Run: headless pygame with SDL's dummy video driver; simulated clock (each Clock.tick advances the game by its frame time, no real sleeping); random seed 0; keys injected as events and as key.get_pressed() state; mouse plan: one left click at the window centre at the start of phase 2, then a move to the lower-right quarter at the start of phase 3.
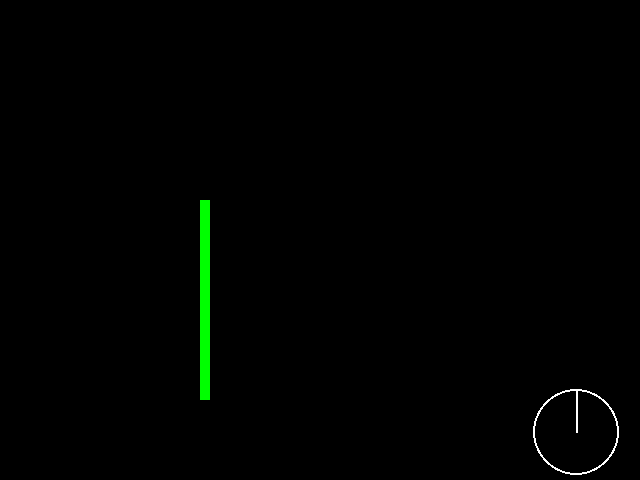
Frame 1 of 1 · flips 1–60 · no input

The pygame program that drew these frames:

#!/usr/bin/python

# python 2.7.6
# pygame 1.9.2

import pygame
import sys
import time
import math
import operator


pygame.init()
pygame.key.set_repeat(20,20)

size = width, height = 640, 480

colors = {
        'black': (0,0,0),
        'white': (255,255,255),
        'red': (255,0,0),
        'green': (0,255,0),
        'blue': (0,0,255)
        }

screen = pygame.display.set_mode(size)
velocity = velocityX, velocityY = 1, 1
automaticMode = False

class Controller():

    def __init__(self, avel=math.pi/24, pos=(int(0.9*width), 
            int(0.9*height)), 
            radius=int(0.09*height)):
        self.avel = avel
        self.pos = pos
        self.radius = radius
        self.color = colors['white']
        self.rect = pygame.draw.circle(screen, colors['white'], 
                self.pos, self.radius, 2)

        self.hangulation = math.pi/2

    def draw(self):
        self.rect = pygame.draw.circle(screen, self.color, 
                self.pos, self.radius, 2)
        self.direction = pygame.draw.line(screen,
                self.color ,self.rect.center, (
                    self.rect.center[0] + 
                    self.radius*math.cos(self.hangulation), 
                    self.rect.center[1] - 
                    self.radius*math.sin(self.hangulation)), 2)

    def update(self):
        if (self.hangulation > math.pi):
            self.hangulation = -math.pi
        if (self.hangulation < -math.pi):
            self.hangulation = math.pi

    def rotate_ccw(self):
        self.hangulation = self.hangulation + self.avel

    def rotate_cw(self):
        self.hangulation = self.hangulation - self.avel

    def move_forward(self):
        self.color = colors['green']

    def move_backward(self):
        self.color = colors['red']


# TODO: move robot class out of sim.py into its own module
# TODO: see how to make the code more elegant, it's getting rowdy
class Robot():

    def __init__(self, pos, velx, avel, controller, size=(10, 10), 
            color=colors['green']):
        self.pos = pos
        self.size = size
        self.color = color
        self.vel = velx
        self.avel = avel
        self.controller = controller
        self.rect = pygame.draw.rect(screen, 
                self.color, (self.pos, self.size))

        self.hangulation = math.pi/2
        self.direction = pygame.draw.line(screen,
                colors['blue'],self.rect.center, (
                    self.rect.center[0] + 20*math.cos(self.hangulation), 
                    self.rect.center[1] - 20*math.sin(self.hangulation)), 2)
        self.sensors = []
        self.sensors.append(IR_Sensor(tuple(map(operator.add, self.rect.center,
                                                (self.rect.height/2*math.cos(self.hangulation),
                                                 -self.rect.height/2*math.sin(self.hangulation)))),
                                      -(60 * (math.pi / 180))))

        self.sensors.append(IR_Sensor(tuple(map(operator.add, self.rect.center,
                                                (self.rect.height / 2 * math.cos(self.hangulation),
                                                 -self.rect.height / 2 * math.sin(self.hangulation)))),
                                      0))

        self.sensors.append(IR_Sensor(tuple(map(operator.add, self.rect.center,
                                                (self.rect.height / 2 * math.cos(self.hangulation),
                                                 -self.rect.height / 2 * math.sin(self.hangulation)))),
                                      (60 * (math.pi / 180))))

        self.currTimeX = time.time()
        self.currTimeY = time.time()
        self.currTimeA = time.time()
        self.forcedRotationalDifference = 0
        self.forcedTranslationalDifference = 0

    def draw(self):
        pygame.draw.rect(screen, self.color, self.rect)

        for sensor in self.sensors:
            sensor.draw()

        self.direction = pygame.draw.line(screen,
                colors['blue'],self.rect.center, (
                    self.rect.center[0] + 20*math.cos(self.hangulation), 
                    self.rect.center[1] - 20*math.sin(self.hangulation)), 
                2)


    def update(self):
        print("Forced Rotational " + str(self.forcedRotationalDifference))
        print("Forced Translational " + str(self.forcedTranslationalDifference))
        if (self.hangulation >= math.pi):
            self.hangulation = -math.pi
        if (self.hangulation < -math.pi):
            self.hangulation = math.pi

        if (not self.sensors[0].obstacleDetected and not self.sensors[1].obstacleDetected
                and not self.sensors[2].obstacleDetected):
            if(self.forcedRotationalDifference == 0):
                rotationalDifference = self.hangulation - controller.hangulation
            else:
                rotationalDifference = self.forcedRotationalDifference
        else:
            if(self.sensors[0].obstacleDetected and self.sensors[1].obstacleDetected):
                self.forcedRotationalDifference = -25 * (math.pi / 180)
                self.forcedTranslationalDifference = 50
            elif (self.sensors[1].obstacleDetected):
                self.forcedRotationalDifference = 25 * (math.pi / 180)
                self.forcedTranslationalDifference = 50
            elif (self.sensors[2].obstacleDetected and self.sensors[1].obstacleDetected):
                self.forcedRotationalDifference = 25 * (math.pi / 180)
                self.forcedTranslationalDifference = 50
            elif(self.sensors[0].obstacleDetected or self.sensors[2].obstacleDetected):
                rotationalDifference = 0

            rotationalDifference = self.forcedRotationalDifference

         #   return
        if(abs(rotationalDifference) < math.pi/360 or (self.forcedTranslationalDifference > 0 and self.forcedRotationalDifference == 0)):
            self.forcedRotationalDifference = 0
            self.currTimeA = time.time()
            if (pygame.key.get_pressed()[pygame.K_UP] or automaticMode):
                self.move_forward()
            elif (pygame.key.get_pressed()[pygame.K_DOWN]):
                self.move_backward()
            else:
                self.currTimeX = time.time()
                self.currTimeY = time.time()
        else:
            self.currTimeX = time.time()
            self.currTimeY = time.time()
            if(rotationalDifference > 0 and rotationalDifference < math.pi):
                self.rotate_cw()
            elif(rotationalDifference > 0 and rotationalDifference >= math.pi):
                self.rotate_ccw()
            elif(rotationalDifference < 0 and rotationalDifference > -math.pi):
                self.rotate_ccw()
            elif(rotationalDifference < 0 and rotationalDifference <= -math.pi):
                self.rotate_cw()


        for sensor in self.sensors:
            sensor.update(tuple(map(operator.add, self.rect.center, (self.rect.height/2*math.cos(self.hangulation),-self.rect.height/2*math.sin(self.hangulation)))), self.hangulation)

    def rotate_ccw(self):
        self.hangulation = self.hangulation + (self.avel * (time.time() - self.currTimeA))
        if(self.forcedRotationalDifference < 0):
            self.forcedRotationalDifference += (self.avel * (time.time() - self.currTimeA))
            if(self.forcedRotationalDifference > 0):
                self.forcedRotationalDifference = 0
        self.currTimeA = time.time()

    def rotate_cw(self):
        self.hangulation = self.hangulation - (self.avel * (time.time() - self.currTimeA))
        if (self.forcedRotationalDifference > 0):
            self.forcedRotationalDifference -= (self.avel * (time.time() - self.currTimeA))
            if (self.forcedRotationalDifference < 0):
                self.forcedRotationalDifference = 0
        self.currTimeA = time.time()

    def move_backward(self):
        if (abs(self.vel * (time.time() - self.currTimeX) * math.cos(self.hangulation)) > 1):
            self.rect.move_ip(-self.vel * (time.time() - self.currTimeX) * math.cos(self.hangulation), 0)
            self.direction.move_ip(-self.vel * (time.time() - self.currTimeX) * math.cos(self.hangulation), 0)
            self.currTimeX = time.time()

        if (abs(self.vel * (time.time() - self.currTimeY) * math.sin(self.hangulation)) > 1):
            self.rect.move_ip(0, self.vel * (time.time() - self.currTimeY) * math.sin(self.hangulation))
            self.direction.move_ip(0, self.vel * (time.time() - self.currTimeY) * math.sin(self.hangulation))
            self.currTimeY = time.time()

    def move_forward(self):
        if (abs(self.vel * (time.time() - self.currTimeX) * math.cos(self.hangulation)) > 1):
            self.rect.move_ip(self.vel * (time.time() - self.currTimeX) * math.cos(self.hangulation), 0)
            self.direction.move_ip(self.vel * (time.time() - self.currTimeX) * math.cos(self.hangulation), 0)
            if (self.forcedTranslationalDifference > 0):
                self.forcedTranslationalDifference -= abs(self.vel * (time.time() - self.currTimeX) * math.cos(self.hangulation))
                if (self.forcedTranslationalDifference < 0):
                    self.forcedTranslationalDifference = 0
            self.currTimeX = time.time()

        if (abs(self.vel * (time.time() - self.currTimeY) * math.sin(self.hangulation)) > 1):
            self.rect.move_ip(0, -self.vel * (time.time() - self.currTimeY) * math.sin(self.hangulation))
            self.direction.move_ip(0, -self.vel * (time.time() - self.currTimeY) * math.sin(self.hangulation))
            if (self.forcedTranslationalDifference > 0):
                self.forcedTranslationalDifference -= abs(self.vel * (time.time() - self.currTimeY) * math.sin(self.hangulation))
                if (self.forcedTranslationalDifference < 0):
                    self.forcedTranslationalDifference = 0
            self.currTimeY = time.time()

class IR_Sensor():

    def __init__(self, position, initialDirection, topLeft=(-4,-20), topRight=(4,-20), bottom=(0, 0), color=colors['white']):
        self.color = color
        self.position = position
        self.initialDirection = initialDirection
        self.direction = initialDirection
        self.originalPoints = []
        self.originalPoints.append(topLeft)
        self.originalPoints.append(topRight)
        self.originalPoints.append(bottom)
        outerPosition = tuple(map(operator.add, position, (20 * math.cos(initialDirection), -20 * math.sin(initialDirection))))
        self.points = []
        self.points.append(tuple(map(operator.add, (-4*math.sin(initialDirection), -4*math.cos(initialDirection)), outerPosition)))
        self.points.append(tuple(map(operator.add, (4*math.sin(initialDirection), 4*math.cos(initialDirection)), outerPosition)))
        self.points.append(tuple(map(operator.add, bottom, position)))
        self.rect = pygame.draw.polygon(screen, color, (self.points[0], self.points[1], self.points[2]))
        self.obstacleDetected = False

    def update(self, position, direction):
        self.position = position
        self.direction = direction
        outerPosition = tuple(map(operator.add, position, (20*math.cos(direction+self.initialDirection),-20*math.sin(direction+self.initialDirection))))
        points = []
        points.append(tuple(map(operator.add, (-4*math.sin(direction+self.initialDirection), -4*math.cos(direction+self.initialDirection)), outerPosition)))
        points.append(tuple(map(operator.add, (4*math.sin(direction+self.initialDirection), 4*math.cos(direction+self.initialDirection)), outerPosition)))
        points.append(tuple(map(operator.add, self.originalPoints[2], position)))
        self.points = points
        if(self.rect.colliderect(obstacles[0].rect)):
            self.color = colors['red']
            self.obstacleDetected = True
        else:
            self.color = colors['white']
            self.obstacleDetected = False

    def draw(self):
        self.rect = pygame.draw.polygon(screen, self.color, (self.points[0], self.points[1], self.points[2]))

class Obstacle():

    def __init__(self, size, pos, color):
        self.size = size
        self.pos = pos
        self.color = color
        self.rect = pygame.draw.rect(screen,
                                     self.color, (self.pos, self.size))

    def draw(self):
        pygame.draw.rect(screen, self.color, self.rect)
        
controller = Controller()
robots = []
obstacles = []
obstacles.append(Obstacle((10, 200), (200, 200), colors['green']))


# TODO: controls need to be handled in update()
def update():
    global automaticMode

    # close out if quit button is pressed on window
    if (pygame.event.peek(pygame.QUIT)):
        pygame.display.quit()
        sys.exit()

    # control input
    for event in pygame.event.get():
        if event.type == pygame.MOUSEBUTTONDOWN:
            robots.append(Robot((pygame.mouse.get_pos()[0],
                pygame.mouse.get_pos()[1]),45,math.pi/2, controller))
        if event.type == pygame.KEYDOWN: 
            if event.key == pygame.K_LEFT:
                controller.rotate_ccw()

            if event.key == pygame.K_RIGHT:
                controller.rotate_cw()

            if event.key == pygame.K_DOWN:
                controller.move_backward() 

            if event.key == pygame.K_UP:
                controller.move_forward() 

            if event.key == pygame.K_a:
                automaticMode = True
            if event.key == pygame.K_m:
                automaticMode = False

        if event.type == pygame.KEYUP:
            controller.color = colors['white']

    controller.update()
    for robot in robots:
        robot.update()

def render():
    screen.fill(colors['black'])

    controller.draw()
    for robot in robots:
        robot.draw()
    for obstacle in obstacles:
        obstacle.draw()
    pygame.display.flip()


# TODO: maybe make a Game object that gets instantiated in __main__
while 1:
    # update portion
    update()
        
    # render portion
    render()
